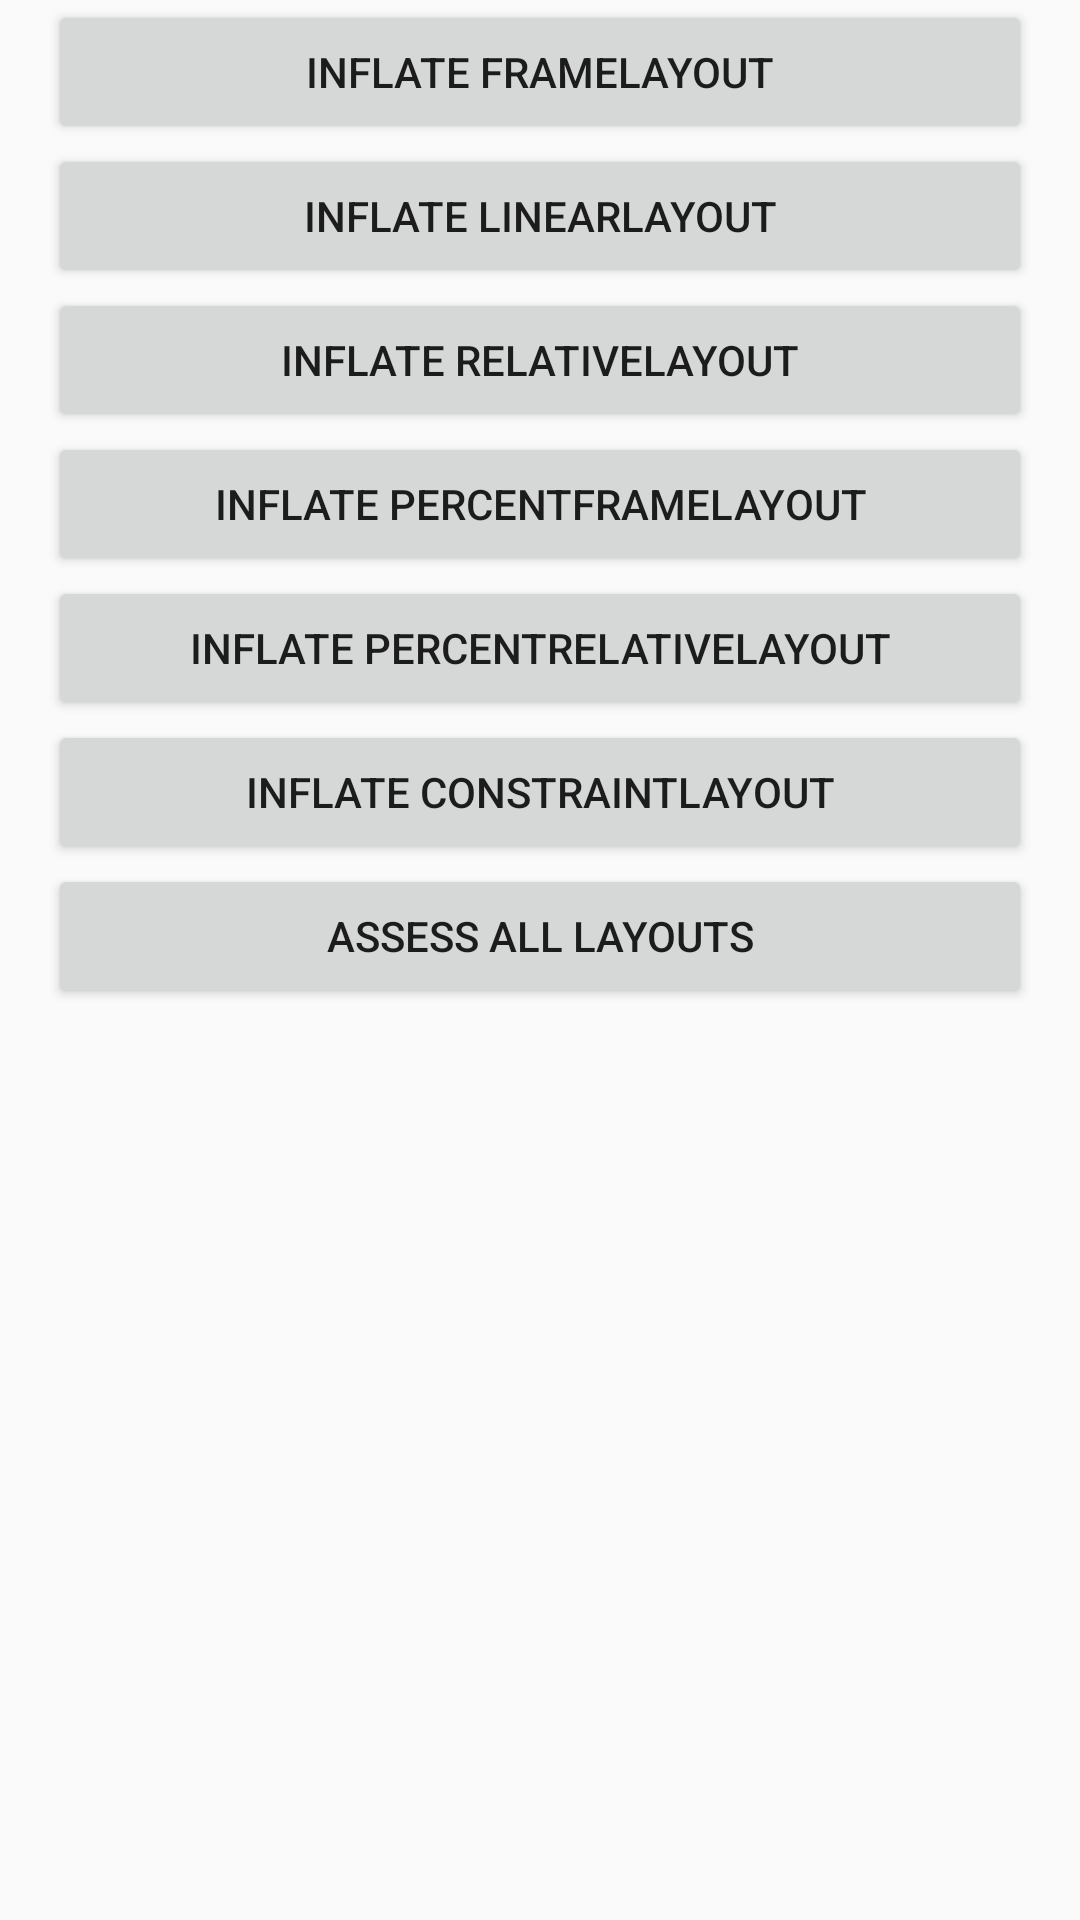

Produce the Android XML layout that renders to this screen, including the resource entries it uses.
<!-- AndroidManifest.xml: application theme AppTheme -->
<!-- res/layout/activity_demo.xml -->
<?xml version="1.0" encoding="utf-8"?>
<LinearLayout
    xmlns:android="http://schemas.android.com/apk/res/android"
    xmlns:tools="http://schemas.android.com/tools"
    android:layout_width="match_parent"
    android:layout_height="match_parent"
    android:gravity="center_horizontal"
    android:orientation="vertical"
    android:paddingLeft="@dimen/padding_normal"
    android:paddingRight="@dimen/padding_normal"
    >
  <Button
      android:id="@+id/inflate_framelayout_button"
      android:layout_width="match_parent"
      android:layout_height="wrap_content"
      android:text="@string/inflate_framelayout"
      />

  <Button
      android:id="@+id/inflate_linearlayout_button"
      android:layout_width="match_parent"
      android:layout_height="wrap_content"
      android:text="@string/inflate_linearlayout"
      />

  <Button
      android:id="@+id/inflate_relativelayout_button"
      android:layout_width="match_parent"
      android:layout_height="wrap_content"
      android:text="@string/inflate_relativelayout"
      />

  <Button
      android:id="@+id/inflate_percentframelayout_button"
      android:layout_width="match_parent"
      android:layout_height="wrap_content"
      android:text="@string/inflate_percentframelayout"
      />

  <Button
      android:id="@+id/inflate_percent_relativelayout_button"
      android:layout_width="match_parent"
      android:layout_height="wrap_content"
      android:text="@string/inflate_percentrelativelayout"
      />

  <Button
      android:id="@+id/inflate_constraintlayout_button"
      android:layout_width="match_parent"
      android:layout_height="wrap_content"
      android:text="@string/inflate_constraintlayout"
      />

  <Button
      android:id="@+id/assess_all_layouts_button"
      android:layout_width="match_parent"
      android:layout_height="wrap_content"
      android:text="@string/assess_all_layouts"
      />

  <TextView
      android:id="@+id/result_textview"
      android:layout_width="match_parent"
      android:layout_height="wrap_content"
      android:maxLines="7"
      android:textAppearance="@style/PrimaryTextAppearance"
      android:textColor="@color/colorAccent"
      tools:text="@string/placeholder_lorem"
      />

  <FrameLayout
      android:id="@+id/container"
      android:layout_width="match_parent"
      android:layout_height="wrap_content"
      android:layout_gravity="bottom"
      android:layout_marginTop="@dimen/spacing_medium"
      android:background="#F5F5F5"
      />
</LinearLayout>
<!-- resources referenced by this layout -->
<resources>
  <color name="colorAccent">#009688</color>
  <dimen name="padding_normal">16dp</dimen>
  <dimen name="spacing_medium">16dp</dimen>
  <string name="assess_all_layouts">Assess All Layouts</string>
  <string name="inflate_constraintlayout">Inflate ConstraintLayout</string>
  <string name="inflate_framelayout">Inflate FrameLayout</string>
  <string name="inflate_linearlayout">Inflate LinearLayout</string>
  <string name="inflate_percentframelayout">Inflate PercentFrameLayout</string>
  <string name="inflate_percentrelativelayout">Inflate PercentRelativeLayout</string>
  <string name="inflate_relativelayout">Inflate RelativeLayout</string>
  <string name="placeholder_lorem">Lorem ipsum dolor sit amet, consectetuer adipiscing elit. Aenean     commodo ligula eget dolor. Aenean massa. Cum sociis natoque penatibus et magnis dis parturient     montes, nascetur ridiculus mus. Donec quam felis, ultricies nec, pellentesque eu, pretium quis,     sem. Nulla consequat massa quis enim. Donec.</string>
  <style name="PrimaryTextAppearance" parent="AppTheme.TextAppearance.RobotoMedium">
      <item name="android:textColor">@color/primary_text</item>
      <item name="android:textSize">@dimen/text_size_xmedium</item>
    </style>
  <style name="AppTheme" parent="Theme.AppCompat.Light.DarkActionBar">
      
      <item name="colorPrimary">@color/colorPrimary</item>
      <item name="colorPrimaryDark">@color/colorPrimaryDark</item>
      <item name="colorAccent">@color/colorAccent</item>
    </style>
  <style name="AppTheme.TextAppearance.RobotoMedium">
      <item name="android:fontFamily">@string/font_fontFamily_medium</item>
    </style>
  <color name="primary_text">#4A4A4A</color>
  <dimen name="text_size_xmedium">16sp</dimen>
  <color name="colorPrimary">#039BE5</color>
  <color name="colorPrimaryDark">#014769</color>
  <string name="font_fontFamily_medium">sans-serif-medium</string>
</resources>
